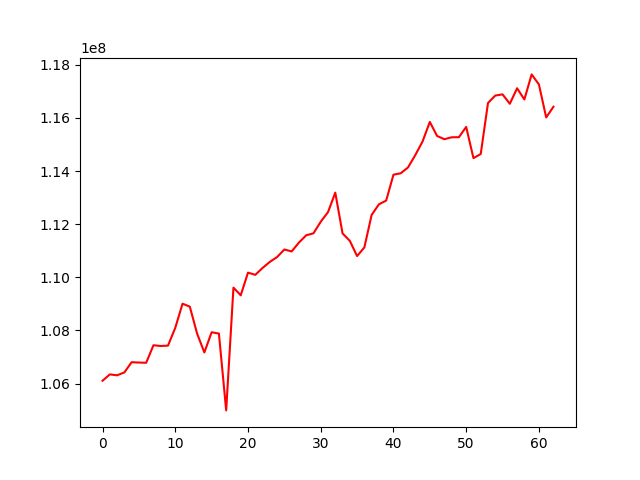

Values plotted in this chart, from the file beside it:
, 0
0, 106104112
1, 106343261
2, 106308896
3, 106417970
4, 106802395
5, 106789285
6, 106781148
7, 107440819
8, 107412447
9, 107427161
10, 108096845
11, 109004981
12, 108893580
13, 107880065
14, 107169312
15, 107930443
16, 107879744
17, 104987836
18, 109610121
19, 109321302
20, 110174367
21, 110091123
22, 110350771
23, 110578140
24, 110761196
25, 111045786
26, 110972097
27, 111304387
28, 111580146
29, 111654170
30, 112090288
31, 112452733
32, 113186033
33, 111650899
34, 111370875
35, 110797562
36, 111125115
37, 112347024
38, 112745547
39, 112887284
40, 113861185
41, 113915431
42, 114133752
43, 114599206
44, 115109892
45, 115847326
46, 115319614
47, 115197121
48, 115269906
49, 115272915
50, 115660746
51, 114484913
52, 114640173
53, 116561299
54, 116840721
55, 116885431
56, 116532023
57, 117115516
58, 116693668
59, 117637314
... 3 more rows
